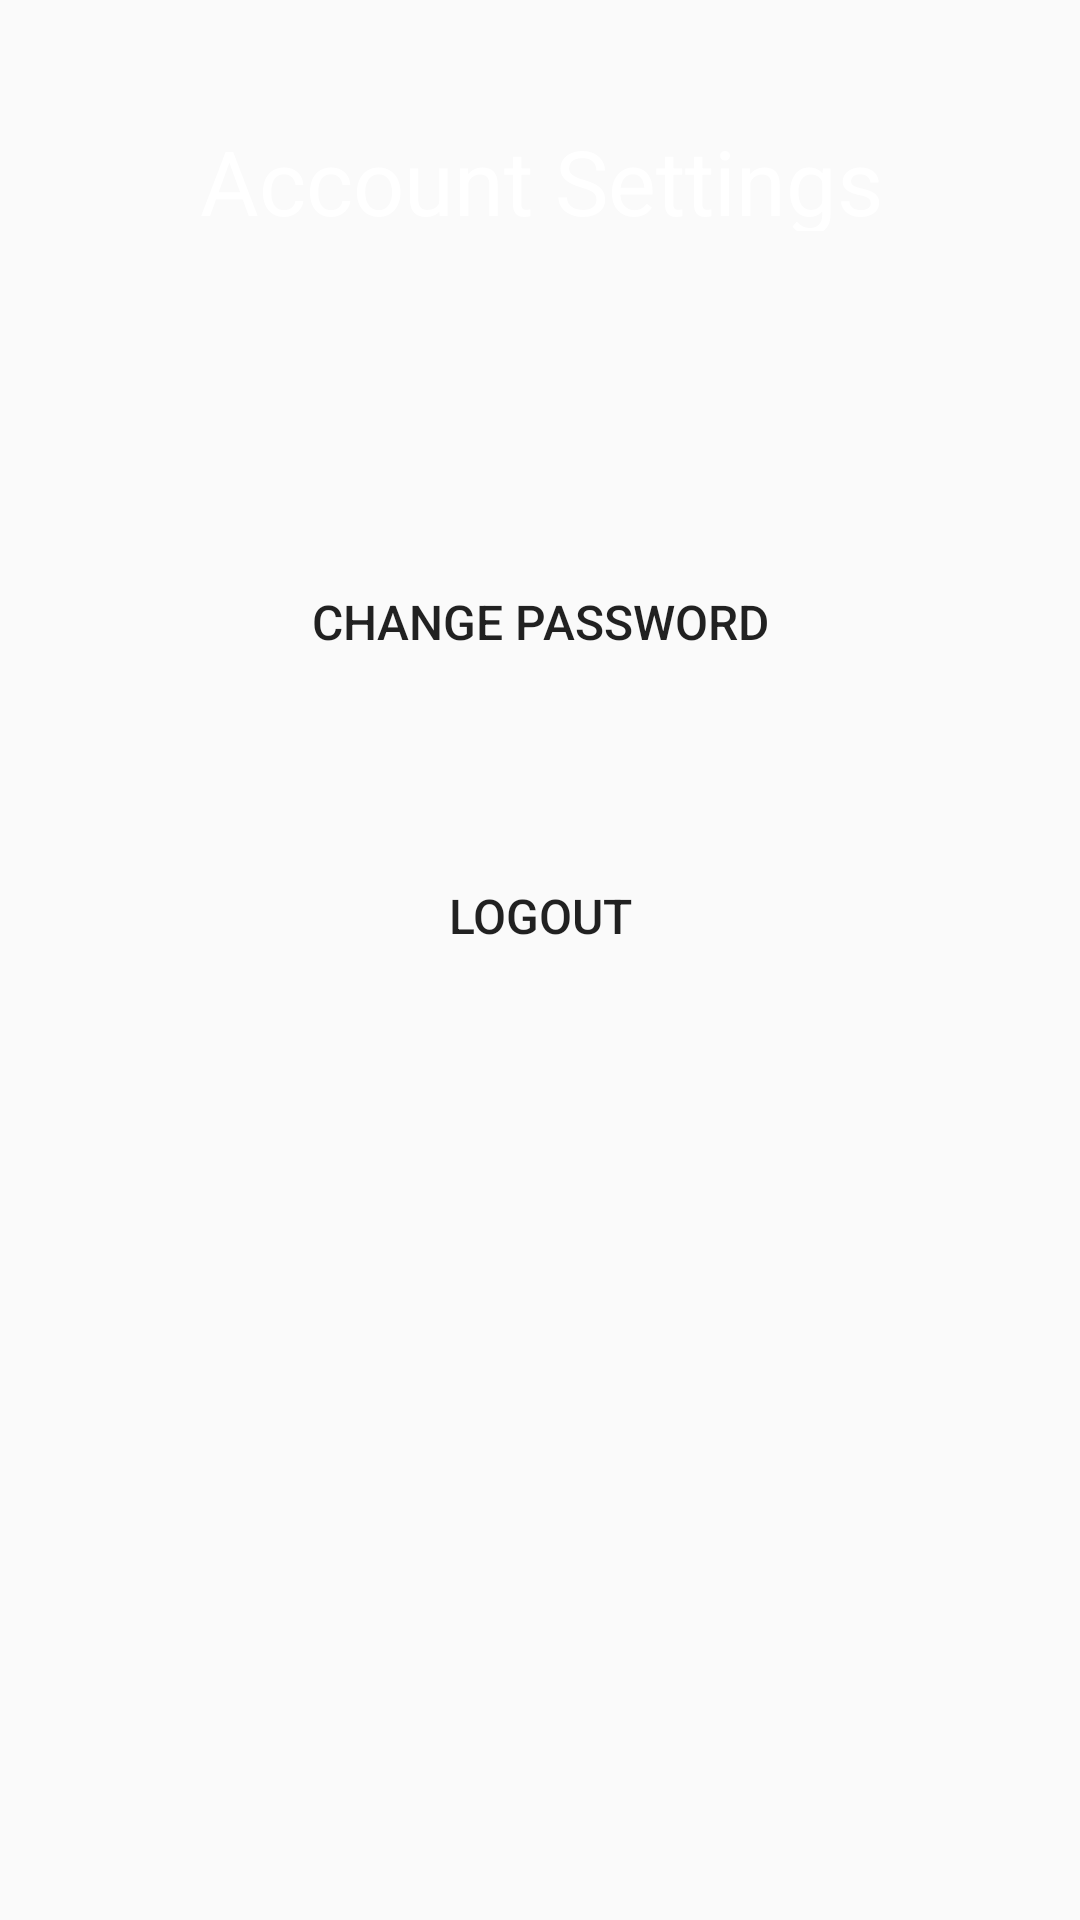

Write the Android layout XML for this screen, with the resource values it uses.
<!-- AndroidManifest.xml: application theme AppTheme -->
<!-- res/layout/fragment_settings.xml -->
<?xml version="1.0" encoding="utf-8"?>
<android.support.constraint.ConstraintLayout xmlns:android="http://schemas.android.com/apk/res/android"
    xmlns:app="http://schemas.android.com/apk/res-auto"
    xmlns:tools="http://schemas.android.com/tools"
    android:layout_width="match_parent"
    android:layout_height="match_parent"
    tools:context=".SettingsFragment"
    android:background="@drawable/backgroundgradient">

    <TextView
        android:id="@+id/settingsTitletv"
        android:layout_width="wrap_content"
        android:layout_height="37dp"
        android:layout_marginStart="8dp"
        android:layout_marginTop="40dp"
        android:layout_marginEnd="8dp"
        android:layout_marginBottom="8dp"
        android:text="Account Settings"
        android:textColor="@android:color/white"
        android:textColorHint="@android:color/white"
        android:textSize="30sp"
        app:layout_constraintBottom_toBottomOf="parent"
        app:layout_constraintEnd_toEndOf="parent"
        app:layout_constraintHorizontal_bias="0.503"
        app:layout_constraintStart_toStartOf="parent"
        app:layout_constraintTop_toTopOf="parent"
        app:layout_constraintVertical_bias="0.0"
        tools:hint="TextView" />

    <Button
        android:id="@+id/changePassButton"
        android:layout_width="185dp"
        android:layout_height="51dp"
        android:layout_marginStart="8dp"
        android:layout_marginTop="8dp"
        android:layout_marginEnd="8dp"
        android:layout_marginBottom="8dp"
        android:background="@drawable/background_button"
        android:text="Change Password"
        android:textAllCaps="true"
        android:textSize="16sp"
        app:layout_constraintBottom_toBottomOf="parent"
        app:layout_constraintEnd_toEndOf="parent"
        app:layout_constraintStart_toStartOf="parent"
        app:layout_constraintTop_toTopOf="parent"
        app:layout_constraintVertical_bias="0.303" />

    <Button
        android:id="@+id/logoutButton"
        android:layout_width="185dp"
        android:layout_height="51dp"
        android:layout_marginStart="8dp"
        android:layout_marginTop="8dp"
        android:layout_marginEnd="8dp"
        android:layout_marginBottom="8dp"
        android:background="@drawable/background_button"
        android:text="Logout"
        android:textAllCaps="true"
        android:textSize="16sp"
        app:layout_constraintBottom_toBottomOf="parent"
        app:layout_constraintEnd_toEndOf="parent"
        app:layout_constraintHorizontal_bias="0.502"
        app:layout_constraintStart_toStartOf="parent"
        app:layout_constraintTop_toTopOf="parent"
        app:layout_constraintVertical_bias="0.474" />

</android.support.constraint.ConstraintLayout>
<!-- resources referenced by this layout -->
<resources>
  <style name="AppTheme" parent="Theme.AppCompat.Light.NoActionBar">
          
          <item name="colorPrimary">@color/colorPrimary</item>
          <item name="colorPrimaryDark">@color/colorPrimaryDark</item>
          <item name="colorAccent">@color/colorAccent</item>
      </style>
  <color name="colorPrimary">#f5f5f5</color>
  <color name="colorPrimaryDark">#e7e7e7</color>
  <color name="colorAccent">#ffffff</color>
</resources>
